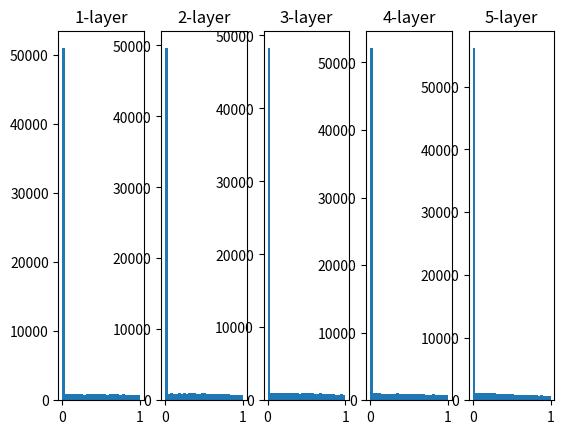

Generate this figure with matplotlib:
import numpy as np
import matplotlib.pyplot as plt

def sigmoid(x):
    return 1 / (1 + np.exp(-x))

def relu(x):
    return np.maximum(0, x)

x = np.random.randn(1000, 100)
node_num = 100
hidden_layer_size = 5
activations = {}

for i in range(hidden_layer_size):
    if i != 0:
        x = activations[i-1]
    
    # 표준편차 1
    #w = np.random.randn(node_num, node_num) * 1
    # 표준편차 0.01
    #w = np.random.randn(node_num, node_num) * 0.01
    # Xavier 초깃값 (Sigmoid)
    #w = np.random.randn(node_num, node_num) / np.sqrt(node_num)
    # He 초깃값 (ReLU)
    w = np.random.randn(node_num, node_num) * np.sqrt(2 / node_num)
    a = np.dot(x, w)
    #z = sigmoid(a)
    z = relu(a)
    activations[i] = z
    
for i, a in activations.items():
    plt.subplot(1, len(activations), i+1)
    plt.title(str(i+1) + "-layer")
    plt.hist(a.flatten(), 30, range=(0,1))
plt.show()
